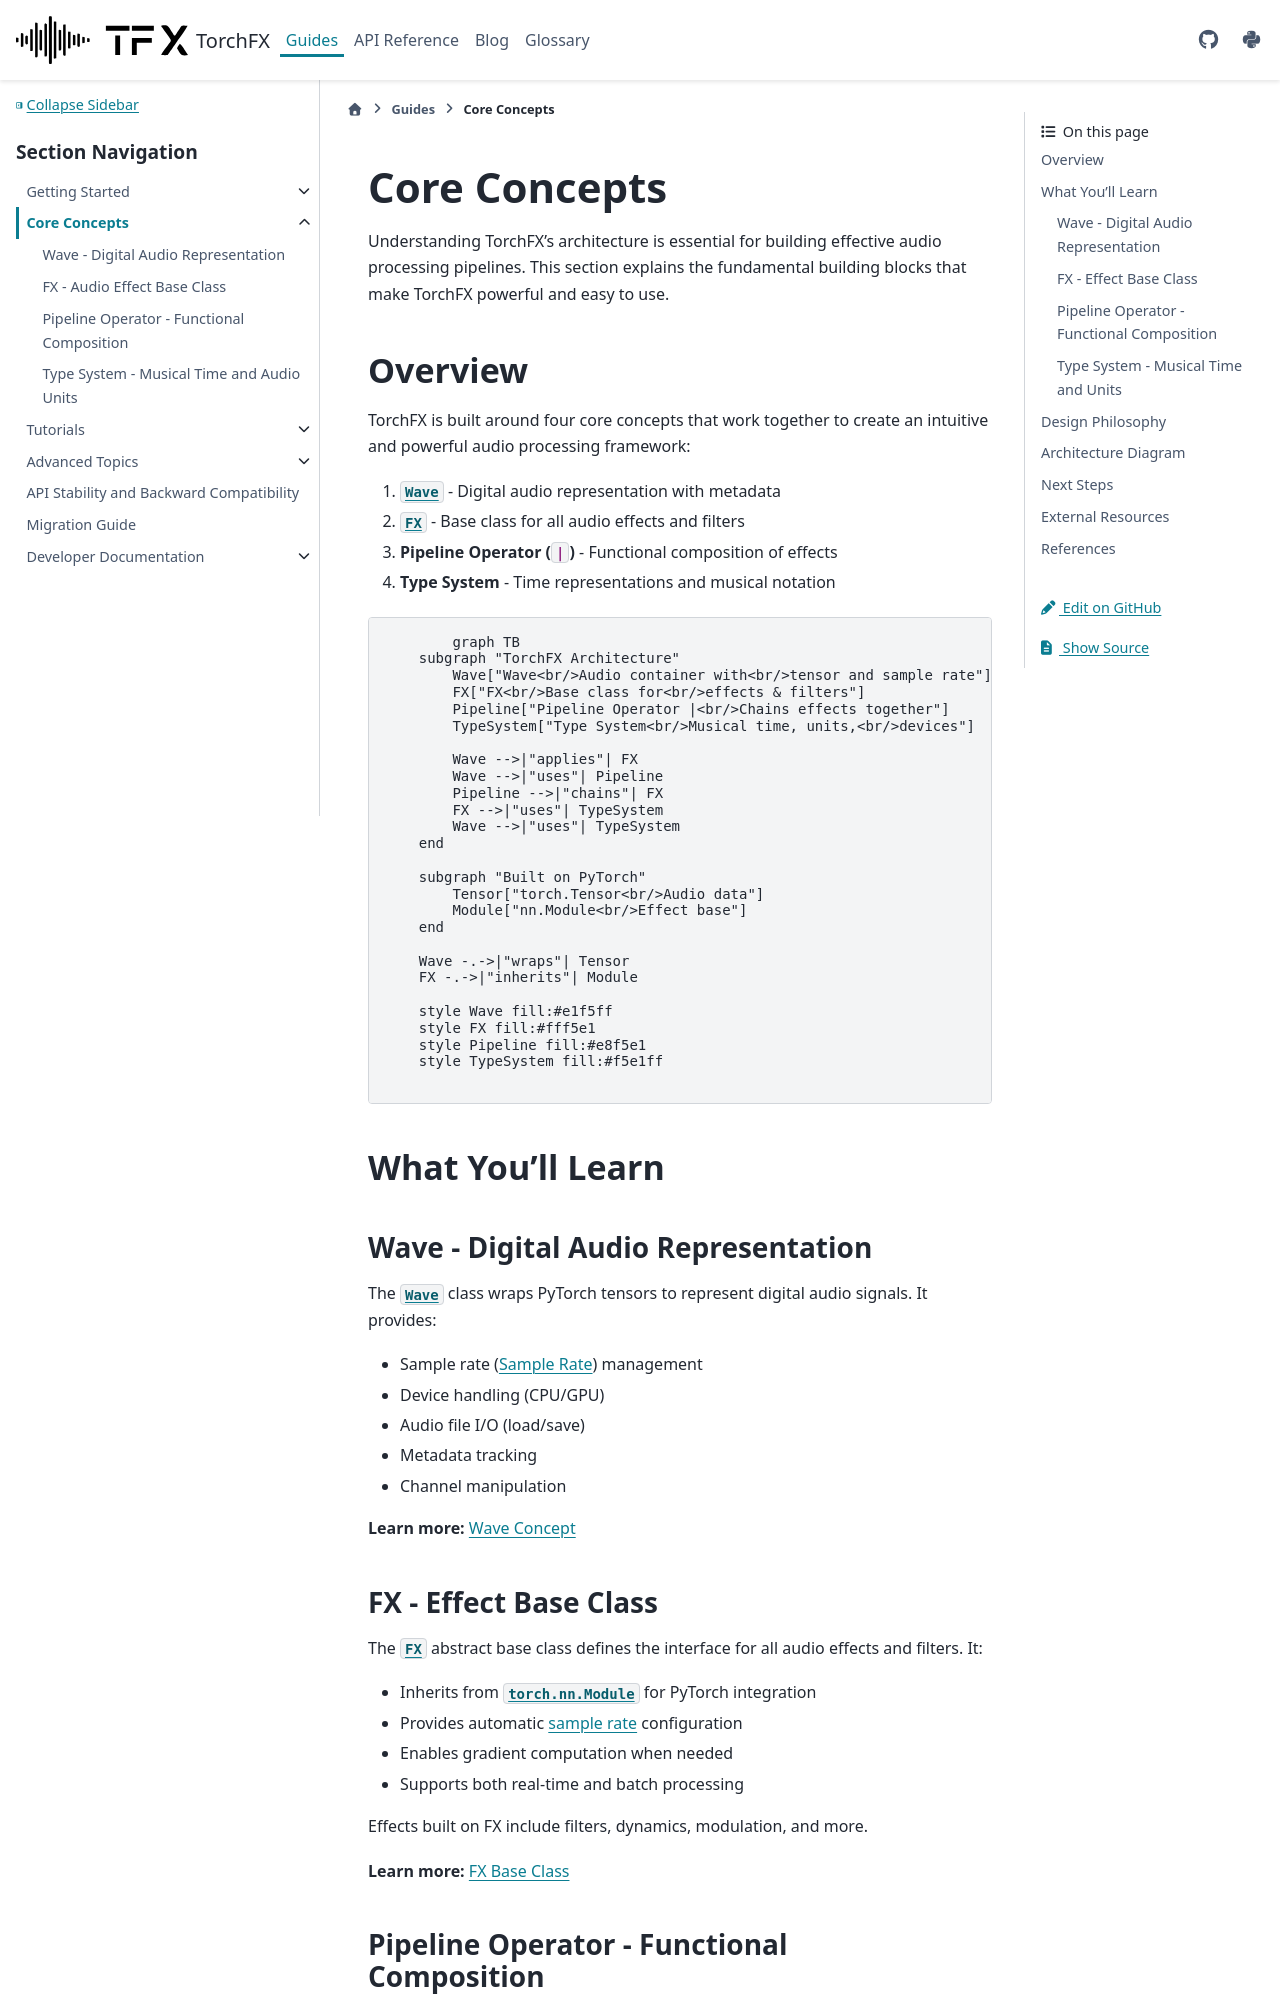

repository: matteospanio/torchfx · page: guides/core-concepts/index.html · generator: sphinx

# Core Concepts

Understanding TorchFX's architecture is essential for building effective audio processing pipelines. This section explains the fundamental building blocks that make TorchFX powerful and easy to use.

## Overview

TorchFX is built around four core concepts that work together to create an intuitive and powerful audio processing framework:

1. **{class}`~torchfx.Wave`** - Digital audio representation with metadata
2. **{class}`~torchfx.FX`** - Base class for all audio effects and filters
3. **Pipeline Operator (`|`)** - Functional composition of effects
4. **Type System** - Time representations and musical notation

```{mermaid}
graph TB
    subgraph "TorchFX Architecture"
        Wave["Wave<br/>Audio container with<br/>tensor and sample rate"]
        FX["FX<br/>Base class for<br/>effects & filters"]
        Pipeline["Pipeline Operator |<br/>Chains effects together"]
        TypeSystem["Type System<br/>Musical time, units,<br/>devices"]

        Wave -->|"applies"| FX
        Wave -->|"uses"| Pipeline
        Pipeline -->|"chains"| FX
        FX -->|"uses"| TypeSystem
        Wave -->|"uses"| TypeSystem
    end

    subgraph "Built on PyTorch"
        Tensor["torch.Tensor<br/>Audio data"]
        Module["nn.Module<br/>Effect base"]
    end

    Wave -.->|"wraps"| Tensor
    FX -.->|"inherits"| Module

    style Wave fill:#e1f5ff
    style FX fill:#fff5e1
    style Pipeline fill:#e8f5e1
    style TypeSystem fill:#f5e1ff
```

## What You'll Learn

### Wave - Digital Audio Representation

The {class}`~torchfx.Wave` class wraps PyTorch tensors to represent digital audio signals. It provides:

- Sample rate ({term}`Sample Rate`) management
- Device handling (CPU/GPU)
- Audio file I/O (load/save)
- Metadata tracking
- Channel manipulation

**Learn more:** [Wave Concept](wave.md)
